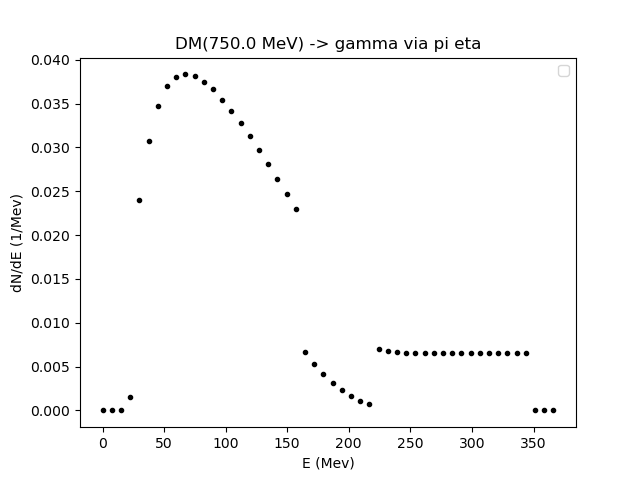

The file beside this chart, header and first rows:
0.01, 7.483011764083477, 14.956023528166954, 22.429035292250433, 29.90204705633391, 37.37505882041739, 44.84807058450086, 52.32108234858433, 59.794094112667814, 67.2671058767513, 74.74011764083478, 82.21312940491825, 89.68614116900173, 97.15915293308521, 104.63216469716868, 112.10517646125216, 119.57818822533564, 127.05119998941912, 134.52421175350258, 141.99722351758606, 149.47023528166955, 156.943247045753, 164.41625880983648, 171.88927057391996
0.0, 0.0, 0.0, 0.001552, 0.02401, 0.03078, 0.03467, 0.03699, 0.03799, 0.03832, 0.03811, 0.0375, 0.03661, 0.03543, 0.03418, 0.0328, 0.03131, 0.02972, 0.02807, 0.02635, 0.02466, 0.02301, 0.006618, 0.005277
